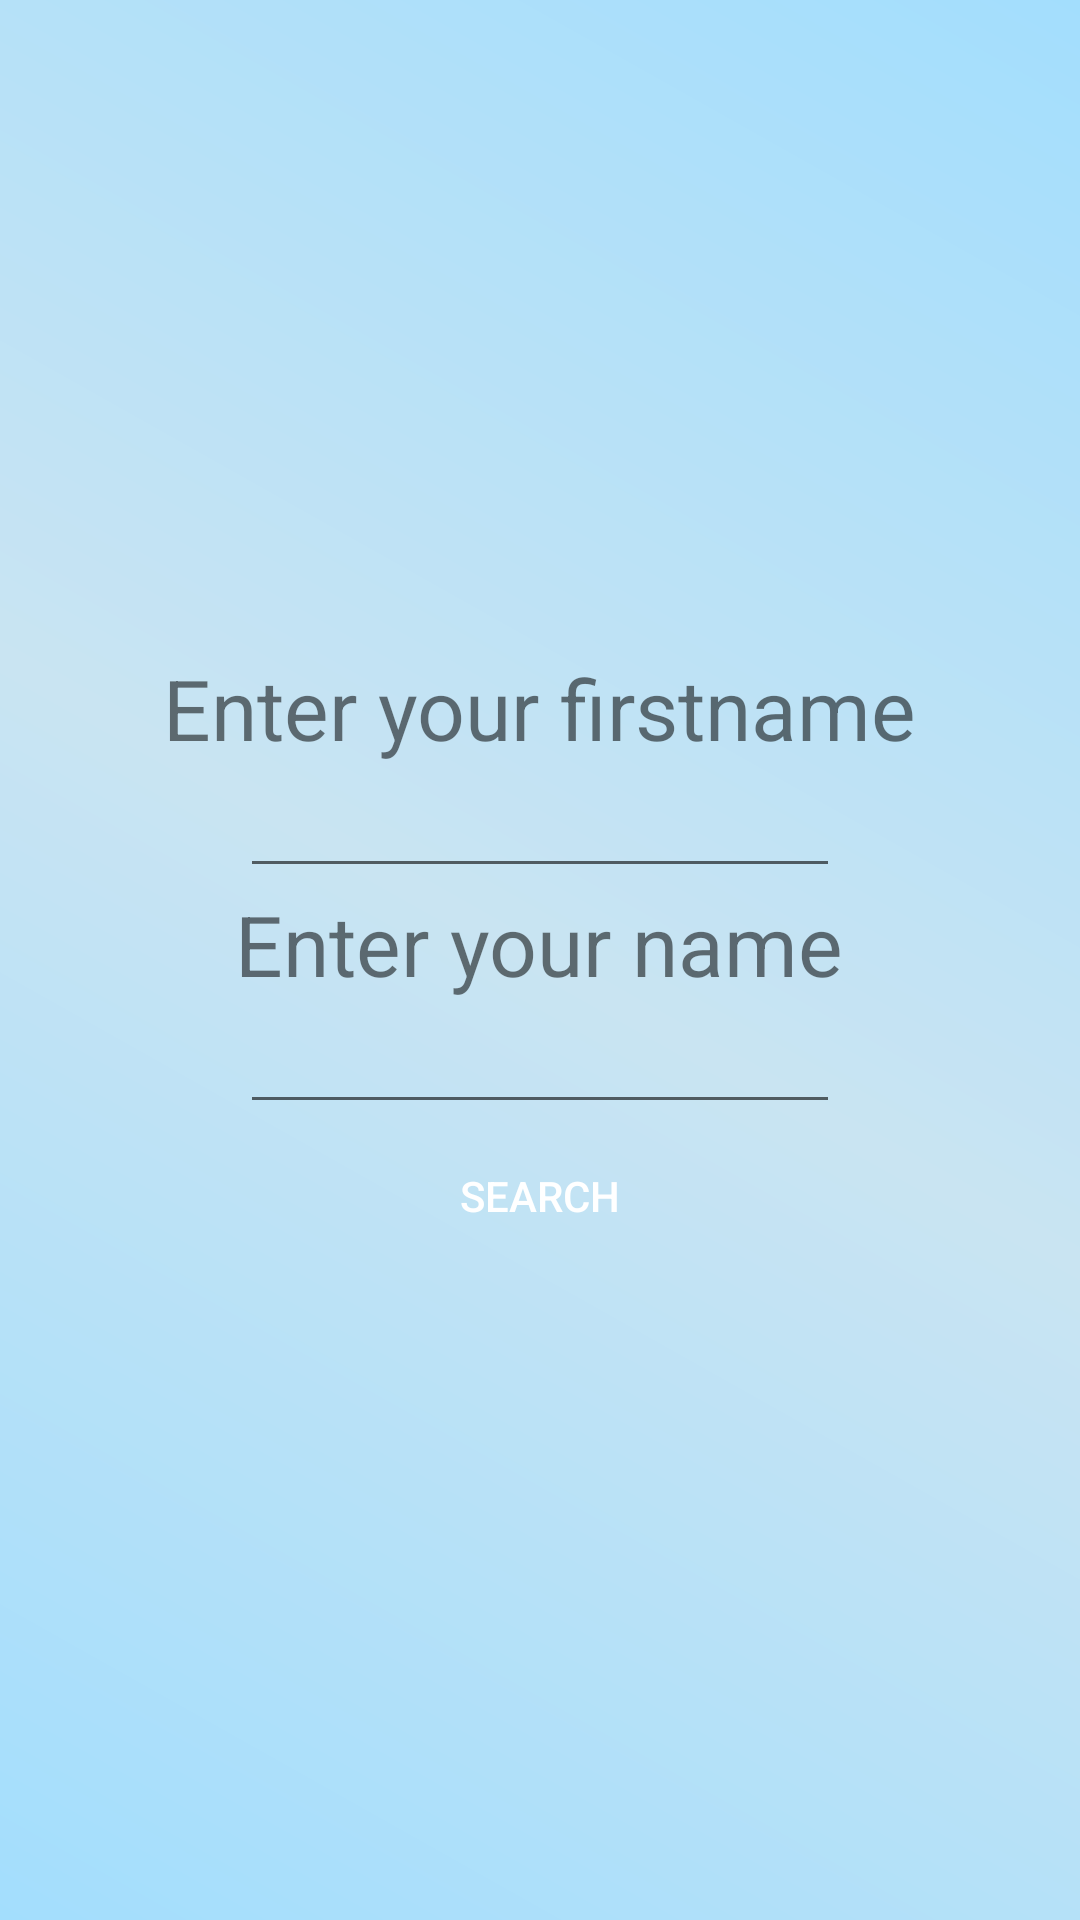

Write the Android layout XML for this screen, with the resource values it uses.
<!-- AndroidManifest.xml: application theme AppTheme -->
<!-- res/layout/search.xml -->
<?xml version="1.0" encoding="utf-8"?>
<LinearLayout xmlns:android="http://schemas.android.com/apk/res/android"
    android:layout_width="match_parent"
    android:background="@drawable/background_gradiant"
    android:layout_height="match_parent"
    android:gravity="center"
    android:orientation="vertical">

    <TextView
        android:layout_width="wrap_content"
        android:layout_height="wrap_content"
        android:labelFor="@id/search_layout_firstname"
        android:text="@string/enterFirstName"
        android:textSize="28sp" />

    <EditText
        android:id="@+id/search_layout_firstname"
        android:layout_width="200dp"
        android:layout_height="wrap_content"
        android:lines="1"
        android:importantForAutofill="no"
        android:inputType="text" />

    <TextView
        android:layout_width="wrap_content"
        android:layout_height="wrap_content"
        android:labelFor="@id/search_layout_name"
        android:text="@string/enterName"
        android:textSize="28sp" />

    <EditText
        android:id="@+id/search_layout_name"
        android:layout_width="200dp"
        android:layout_height="wrap_content"
        android:lines="1"
        android:importantForAutofill="no"
        android:inputType="text" />

    <Button
        android:id="@+id/search_button"
        android:layout_width="wrap_content"
        android:layout_height="wrap_content"
        android:text="@string/search" />
</LinearLayout>
<!-- resources referenced by this layout -->
<resources>
  <!-- drawable background_gradiant (drawable) -->
  <?xml version="1.0" encoding="utf-8"?>
  <shape xmlns:android="http://schemas.android.com/apk/res/android"
      android:shape="rectangle">
      <gradient
          android:startColor="#A3DEFD"
          android:centerColor="#C9E4F2"
          android:endColor="#A3DEFD"
          android:angle="45"/>
  </shape>
  <string name="enterFirstName">Enter your firstname</string>
  <string name="enterName">Enter your name</string>
  <string name="search">Search</string>
  <style name="AppTheme" parent="Theme.AppCompat.Light.DarkActionBar">
          <item name="colorPrimary">@color/colorPrimary</item>
          <item name="colorPrimaryDark">@color/colorPrimaryDark</item>
          <item name="colorAccent">@color/colorAccent</item>
          <item name="buttonStyle">@style/BlueButton</item>
      </style>
  <color name="colorPrimary">#1e88e5</color>
  <color name="colorPrimaryDark">#005cb2</color>
  <color name="colorAccent">#1e88e5</color>
  <style name="BlueButton" parent="Widget.AppCompat.Button">
          <item name="android:background">@drawable/button_selector</item>
          <item name="android:textColor">@color/colorOnPrimary</item>
          <item name="android:paddingLeft">24dp</item>
          <item name="android:paddingRight">24dp</item>
      </style>
  <color name="colorOnPrimary">@color/white</color>
  <color name="white">#FFFFFFFF</color>
</resources>
